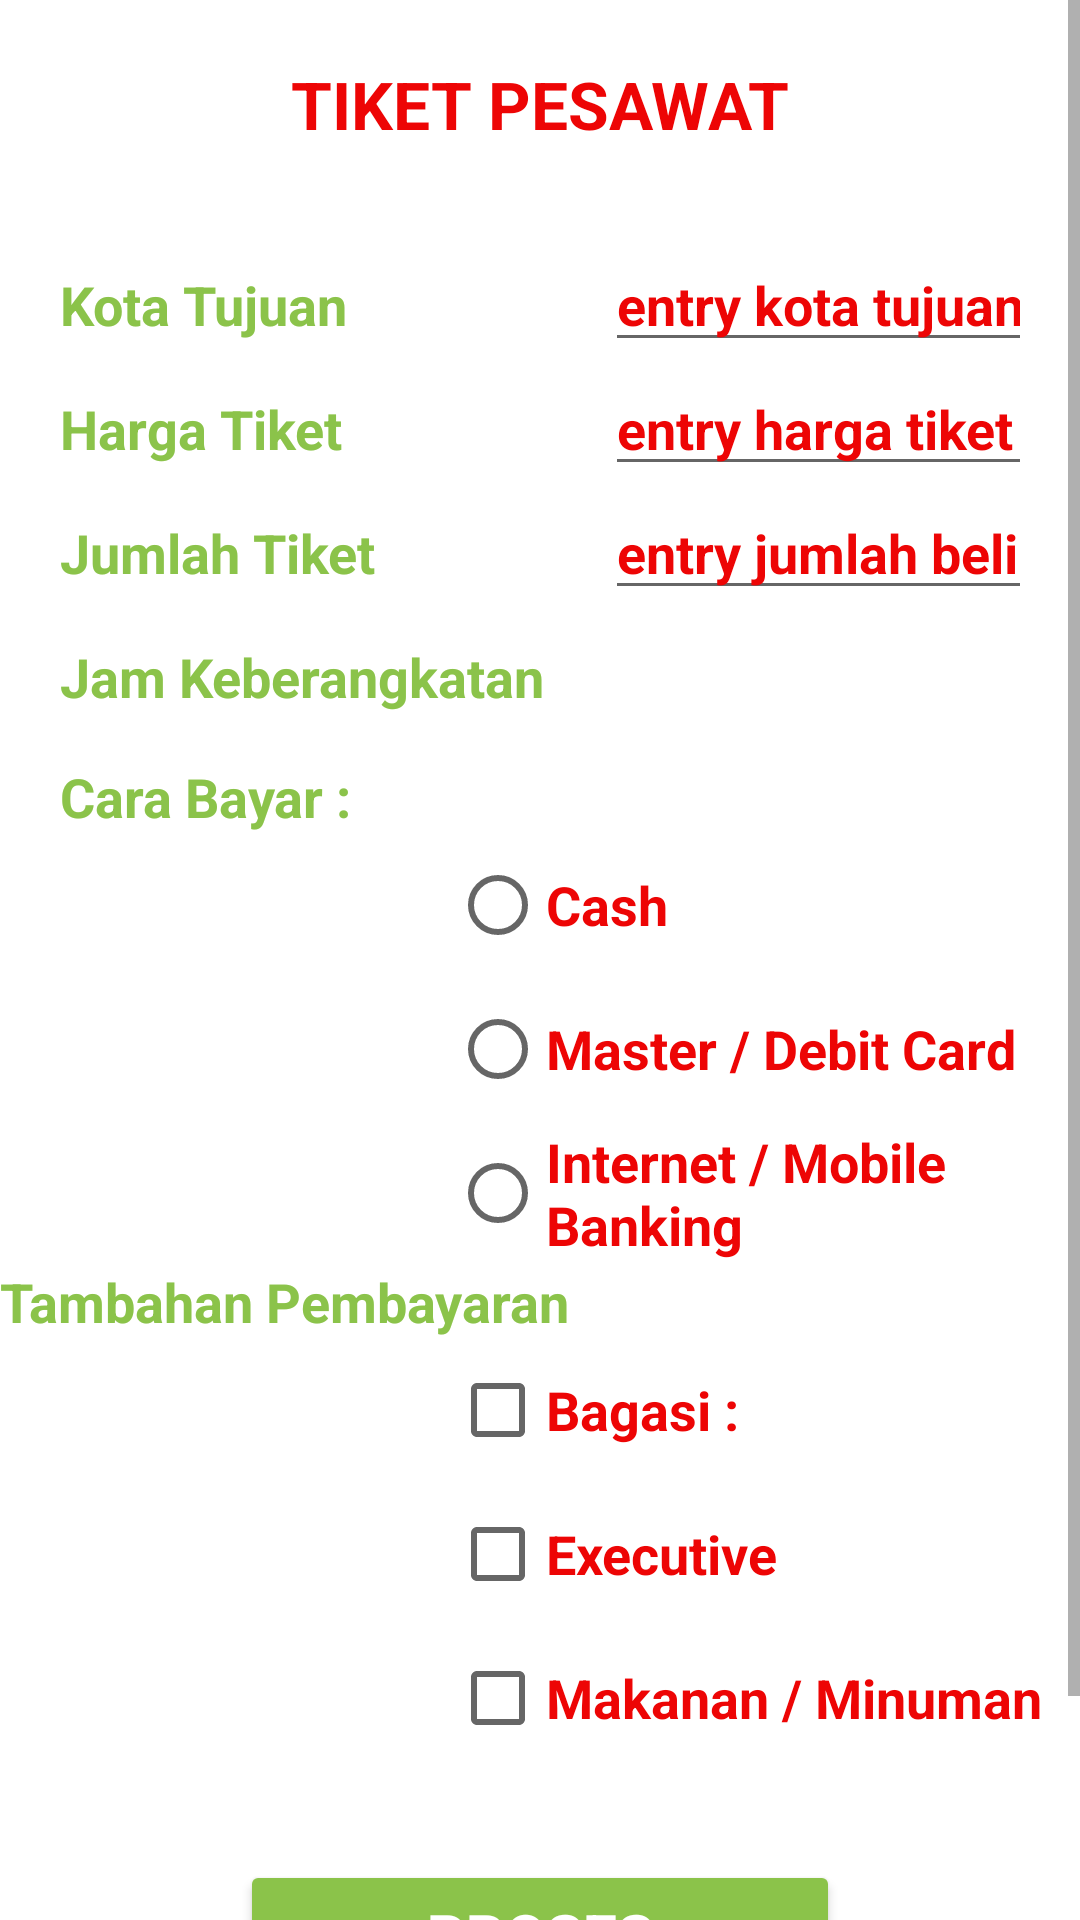

Reconstruct the res/layout file that produces this screen, plus the resources it refers to.
<!-- AndroidManifest.xml: application theme Theme.Project1uzunu -->
<!-- res/layout/activity_dua.xml -->
<?xml version="1.0" encoding="utf-8"?>
<ScrollView
    xmlns:android="http://schemas.android.com/apk/res/android"
    android:layout_width="match_parent"
    android:layout_height="match_parent">
<RelativeLayout
    xmlns:android="http://schemas.android.com/apk/res/android"
    android:layout_width="match_parent"
    android:layout_height="match_parent">

    <TextView
        android:id="@+id/titleTransaksi"
        android:layout_width="wrap_content"
        android:layout_height="wrap_content"
        android:layout_centerHorizontal="true"
        android:layout_marginTop="20dp"
        android:text="TIKET PESAWAT"
        android:textColor="@color/red"
        android:textSize="22sp"
        android:textStyle="bold" />

    <TableLayout
        android:id="@+id/tbl1"
        android:layout_width="match_parent"
        android:layout_height="wrap_content"
        android:layout_below="@+id/titleTransaksi"
        android:layout_marginStart="20dp"
        android:layout_marginTop="30dp"
        android:layout_marginEnd="20dp">

        <TableRow>

            <TextView
                android:id="@+id/txtTujuan"
                android:text="Kota Tujuan"
                android:textColor="@color/green"
                android:textSize="18sp"
                android:textStyle="bold" />

            <EditText
                android:id="@+id/editTujuan"
                android:layout_width="250dp"
                android:layout_height="wrap_content"
                android:layout_marginStart="20dp"
                android:hint="entry kota tujuan"
                android:textStyle="bold"
                android:textColor="@color/red"
                android:textColorHint="@color/red" />
        </TableRow>

        <TableRow>

            <TextView
                android:id="@+id/txtHarga"
                android:text="Harga Tiket"
                android:textColor="@color/green"
                android:textSize="18sp"
                android:textStyle="bold" />

            <EditText
                android:id="@+id/editHarga"
                android:layout_width="250dp"
                android:layout_height="wrap_content"
                android:layout_marginStart="20dp"
                android:hint="entry harga tiket"
                android:textColor="@color/red"
                android:textColorHint="@color/red"
                android:textSize="18sp"
                android:textStyle="bold"/>
        </TableRow>

        <TableRow>

            <TextView
                android:id="@+id/txtJumlah"
                android:text="Jumlah Tiket"
                android:textColor="@color/green"
                android:textSize="18sp"
                android:textStyle="bold" />

            <EditText
                android:id="@+id/editJumlah"
                android:layout_width="250dp"
                android:layout_height="wrap_content"
                android:layout_marginStart="20dp"
                android:hint="entry jumlah beli"
                android:textColor="@color/red"
                android:textColorHint="@color/red"
                android:textSize="18sp"
                android:textStyle="bold"/>
        </TableRow>
        <TableRow>
            <TextView
                android:id="@+id/txtKeberangkatan"
                android:text="Jam Keberangkatan"
                android:textSize="18sp"
                android:layout_marginTop="10dp"
                android:layout_height="wrap_content"
                android:layout_width="wrap_content"
                android:textColor="@color/green"
                android:textStyle="bold"/>

            <Spinner
                android:id="@+id/spinBerangkat"
                android:layout_width="200dp"
                android:layout_height="50dp"
                android:layout_marginStart="20dp"
                android:layout_marginEnd="50dp" />

        </TableRow>

    </TableLayout>

    <TextView
        android:id="@+id/txtBayar"
        android:layout_width="wrap_content"
        android:layout_height="wrap_content"
        android:layout_below="@+id/tbl1"
        android:layout_marginStart="20dp"
        android:text="Cara Bayar : "
        android:textColor="@color/green"
        android:textSize="18sp"
        android:textStyle="bold" />

    <RadioGroup
        android:id="@+id/rgBayar"
        android:layout_below="@id/txtBayar"
        android:layout_width="wrap_content"
        android:layout_height="wrap_content">

        <RadioButton
            android:id="@+id/rbCash"
            android:text="Cash"
            android:textColor="@color/red"
            android:textSize="18sp"
            android:textStyle="bold"
            android:layout_marginStart="150dp"
            android:layout_width="wrap_content"
            android:layout_height="wrap_content"/>
        <RadioButton
            android:id="@+id/rbCard"
            android:text="Master / Debit Card"
            android:textStyle="bold"
            android:textSize="18sp"
            android:layout_marginStart="150dp"
            android:textColor="@color/red"
            android:layout_width="wrap_content"
            android:layout_height="wrap_content"/>
        <RadioButton
            android:id="@+id/rbMobile"
            android:text="Internet / Mobile Banking"
            android:textColor="@color/red"
            android:textSize="18sp"
            android:layout_marginStart="150dp"
            android:textStyle="bold"
            android:layout_width="wrap_content"
            android:layout_height="wrap_content"/>
    </RadioGroup>

    <TextView
        android:id="@+id/txtBayarLain"
        android:layout_width="wrap_content"
        android:layout_height="wrap_content"
        android:layout_below="@+id/rgBayar"
        android:text="Tambahan Pembayaran"
        android:textColor="@color/green"
        android:textSize="18sp"
        android:textStyle="bold" />
    <CheckBox
        android:id="@+id/chkBagasi"
        android:text="Bagasi : "
        android:layout_below="@id/txtBayarLain"
        android:textColor="@color/red"
        android:textSize="18sp"
        android:layout_marginStart="150dp"
        android:textStyle="bold"
        android:layout_width="wrap_content"
        android:layout_height="wrap_content"/>
    <CheckBox
        android:id="@+id/chkExecutive"
        android:text="Executive"
        android:layout_below="@id/chkBagasi"
        android:textSize="18sp"
        android:textStyle="bold"
        android:textColor="@color/red"
        android:layout_marginStart="150dp"
        android:layout_width="wrap_content"
        android:layout_height="wrap_content"/>
    <CheckBox
        android:id="@+id/chkMakanan"
        android:text="Makanan / Minuman"
        android:textSize="18sp"
        android:textColor="@color/red"
        android:textStyle="bold"
        android:layout_below="@id/chkExecutive"
        android:layout_marginStart="150dp"
        android:layout_width="wrap_content"
        android:layout_height="wrap_content"/>


    <Button
        android:id="@+id/btnProses"
        android:layout_width="200dp"
        android:layout_height="50dp"
        android:layout_below="@+id/chkMakanan"
        android:layout_centerHorizontal="true"
        android:layout_marginTop="30dp"
        android:backgroundTint="@color/green"
        android:text="PROSES"
        android:textSize="20sp"
        android:textStyle="bold"
        android:textColor="@color/white" />

    <TextView
        android:id="@+id/txtTrans"
        android:layout_width="wrap_content"
        android:layout_height="wrap_content"
        android:layout_below="@+id/btnProses"
        android:layout_marginStart="20dp"
        android:layout_marginTop="30dp"
        android:text="Detail Pembayaran : "
        android:textColor="@color/red"
        android:textSize="18sp"
        android:textStyle="bold" />

</RelativeLayout>
</ScrollView>
<!-- resources referenced by this layout -->
<resources>
  <color name="green">#FF8BC34A</color>
  <color name="red">#FFED0505</color>
  <color name="white">#FFFFFFFF</color>
  <style name="Theme.Project1uzunu" parent="Theme.MaterialComponents.DayNight.DarkActionBar">
          
          <item name="colorPrimary">@color/purple_500</item>
          <item name="colorPrimaryVariant">@color/purple_700</item>
          <item name="colorOnPrimary">@color/white</item>
          
          <item name="colorSecondary">@color/teal_200</item>
          <item name="colorSecondaryVariant">@color/teal_700</item>
          <item name="colorOnSecondary">@color/black</item>
          
          <item name="android:statusBarColor" tools:targetApi="l">?attr/colorPrimaryVariant</item>
          
      </style>
  <color name="purple_500">#FF6200EE</color>
  <color name="purple_700">#FF3700B3</color>
  <color name="teal_200">#FF03DAC5</color>
  <color name="teal_700">#FF018786</color>
  <color name="black">#FF000000</color>
</resources>
